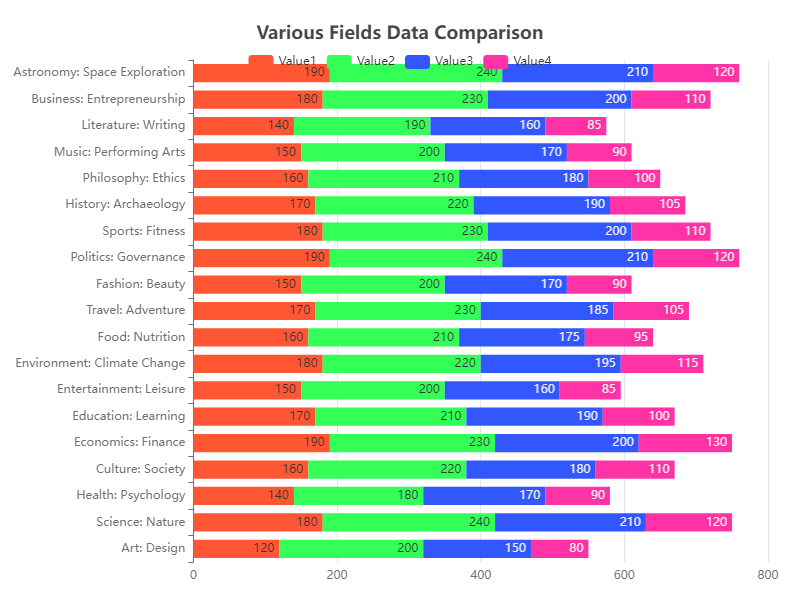

Data behind this chart, as committed beside it:
Category, Subcategory, Value1, Value2, Value3, Value4
Art, Design, 120, 200, 150, 80
Science, Nature, 180, 240, 210, 120
Health, Psychology, 140, 180, 170, 90
Culture, Society, 160, 220, 180, 110
Economics, Finance, 190, 230, 200, 130
Education, Learning, 170, 210, 190, 100
Entertainment, Leisure, 150, 200, 160, 85
Environment, Climate Change, 180, 220, 195, 115
Food, Nutrition, 160, 210, 175, 95
Travel, Adventure, 170, 230, 185, 105
Fashion, Beauty, 150, 200, 170, 90
Politics, Governance, 190, 240, 210, 120
Sports, Fitness, 180, 230, 200, 110
History, Archaeology, 170, 220, 190, 105
Philosophy, Ethics, 160, 210, 180, 100
Music, Performing Arts, 150, 200, 170, 90
Literature, Writing, 140, 190, 160, 85
Business, Entrepreneurship, 180, 230, 200, 110
Astronomy, Space Exploration, 190, 240, 210, 120
